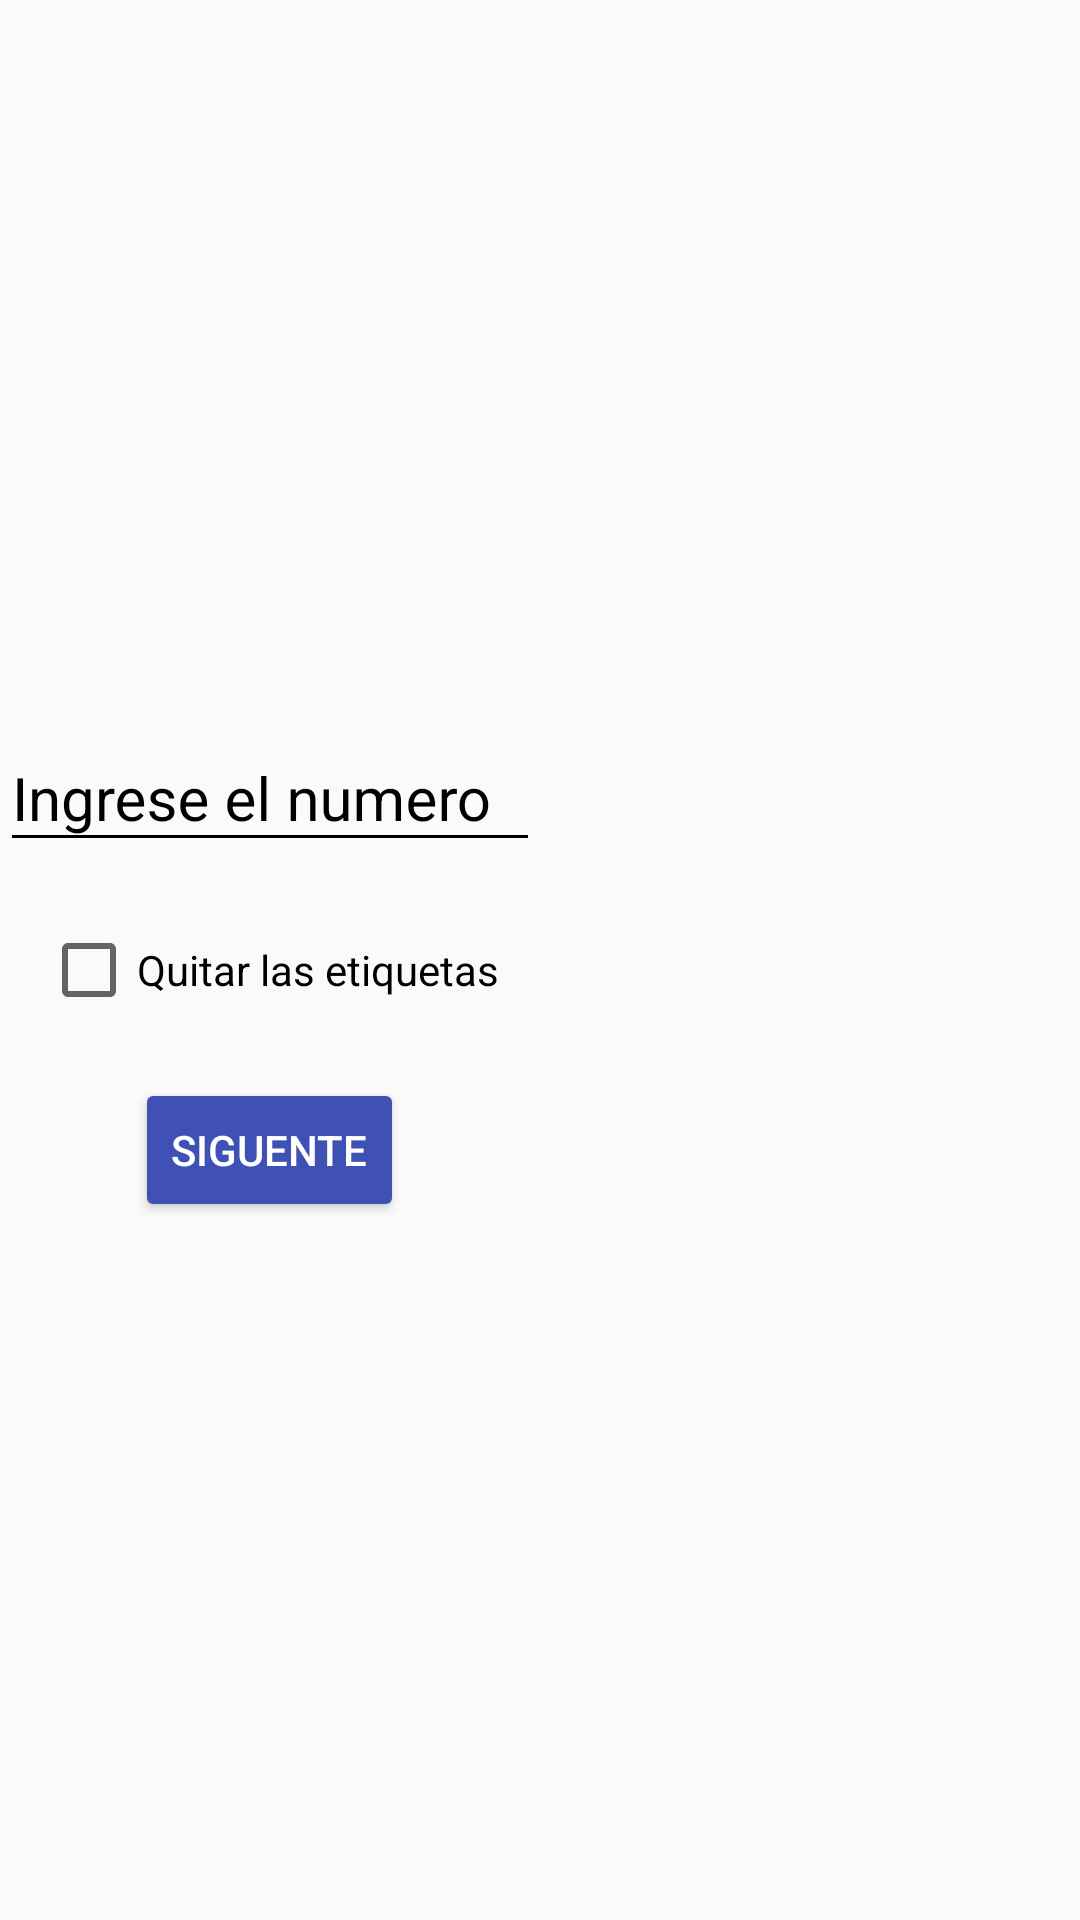

Write the Android layout XML for this screen, with the resource values it uses.
<!-- AndroidManifest.xml: application theme AppTheme -->
<!-- res/layout/activity_device_list.xml -->
<?xml version="1.0" encoding="utf-8"?>
<LinearLayout
    xmlns:android="http://schemas.android.com/apk/res/android"
    xmlns:app="http://schemas.android.com/apk/res-auto"
    xmlns:tools="http://schemas.android.com/tools"
    android:layout_width="match_parent"
    android:layout_height="match_parent"
    tools:context="com.example.example.prueba.DeviceList"
    android:orientation="horizontal"
    android:layout_weight="1">

    <LinearLayout

        android:layout_width="match_parent"
        android:layout_height="match_parent"
        android:layout_weight="0.5"
        android:orientation="vertical"
        android:gravity="center">
        <android.support.design.widget.TextInputLayout
            android:layout_width="match_parent"
            android:layout_height="wrap_content"
            android:theme="@style/Edixtext">

            <android.support.design.widget.TextInputEditText
                android:id="@+id/num_text"
                android:layout_width="match_parent"
                android:layout_height="wrap_content"
                android:hint="Ingrese el numero"
                android:inputType="number"
                />

        </android.support.design.widget.TextInputLayout>


        <CheckBox
            android:layout_marginTop="20dp"
            android:layout_width="wrap_content"
            android:layout_height="wrap_content"
            android:text="Quitar las etiquetas"
            android:id="@+id/check"/>

        <Button
            android:layout_marginTop="20dp"
            android:id="@+id/comenzar"
            android:layout_width="wrap_content"
            android:layout_height="wrap_content"
            android:text="Siguente"
            android:theme="@style/RisedButtomDark" />



    </LinearLayout>


    <LinearLayout
        android:layout_width="match_parent"
        android:layout_height="match_parent"
        android:layout_weight="0.5"
        android:orientation="vertical">

        <TextView
            android:id="@+id/text"
            android:layout_width="wrap_content"
            android:layout_height="wrap_content"
            android:layout_gravity="center_horizontal"
            android:text=""
            android:textColor="@color/negro"
            android:textSize="20sp" />

        <ListView
            android:id="@+id/listview"
            android:layout_width="match_parent"
            android:layout_height="wrap_content"
            android:padding="10dp"></ListView>

    </LinearLayout>

</LinearLayout>
<!-- resources referenced by this layout -->
<resources>
  <color name="negro">#000000</color>
  <style name="Edixtext" parent="TextAppearance.AppCompat">
          <item name="android:textColorHint">@color/negro</item>
          <item name="android:textSize">20sp</item>
          <item name="android:textColorPrimary">@color/negro</item>
          <item name="colorAccent">@color/negro</item>
          <item name="colorControlNormal">@color/negro</item>
          <item name="colorControlActivated">@color/negro</item>
      </style>
  <style name="RisedButtomDark" parent="Theme.AppCompat.Light">
          <item name="colorButtonNormal">@color/colorPrimary</item>
          <item name="colorControlHighlight">@color/colorPrimaryDark</item>
          <item name="android:textColor">@color/Icon</item>
      </style>
  <style name="AppTheme" parent="Theme.AppCompat.Light.NoActionBar">
          
          <item name="colorPrimary">@color/colorPrimary</item>
          <item name="colorPrimaryDark">@color/colorPrimaryDark</item>
          <item name="colorAccent">@color/colorAccent</item>
      </style>
  <color name="colorPrimary">#3F51B5</color>
  <color name="colorPrimaryDark">#303F9F</color>
  <color name="Icon">#FFFFFF</color>
  <color name="colorAccent">#FF4081</color>
</resources>
